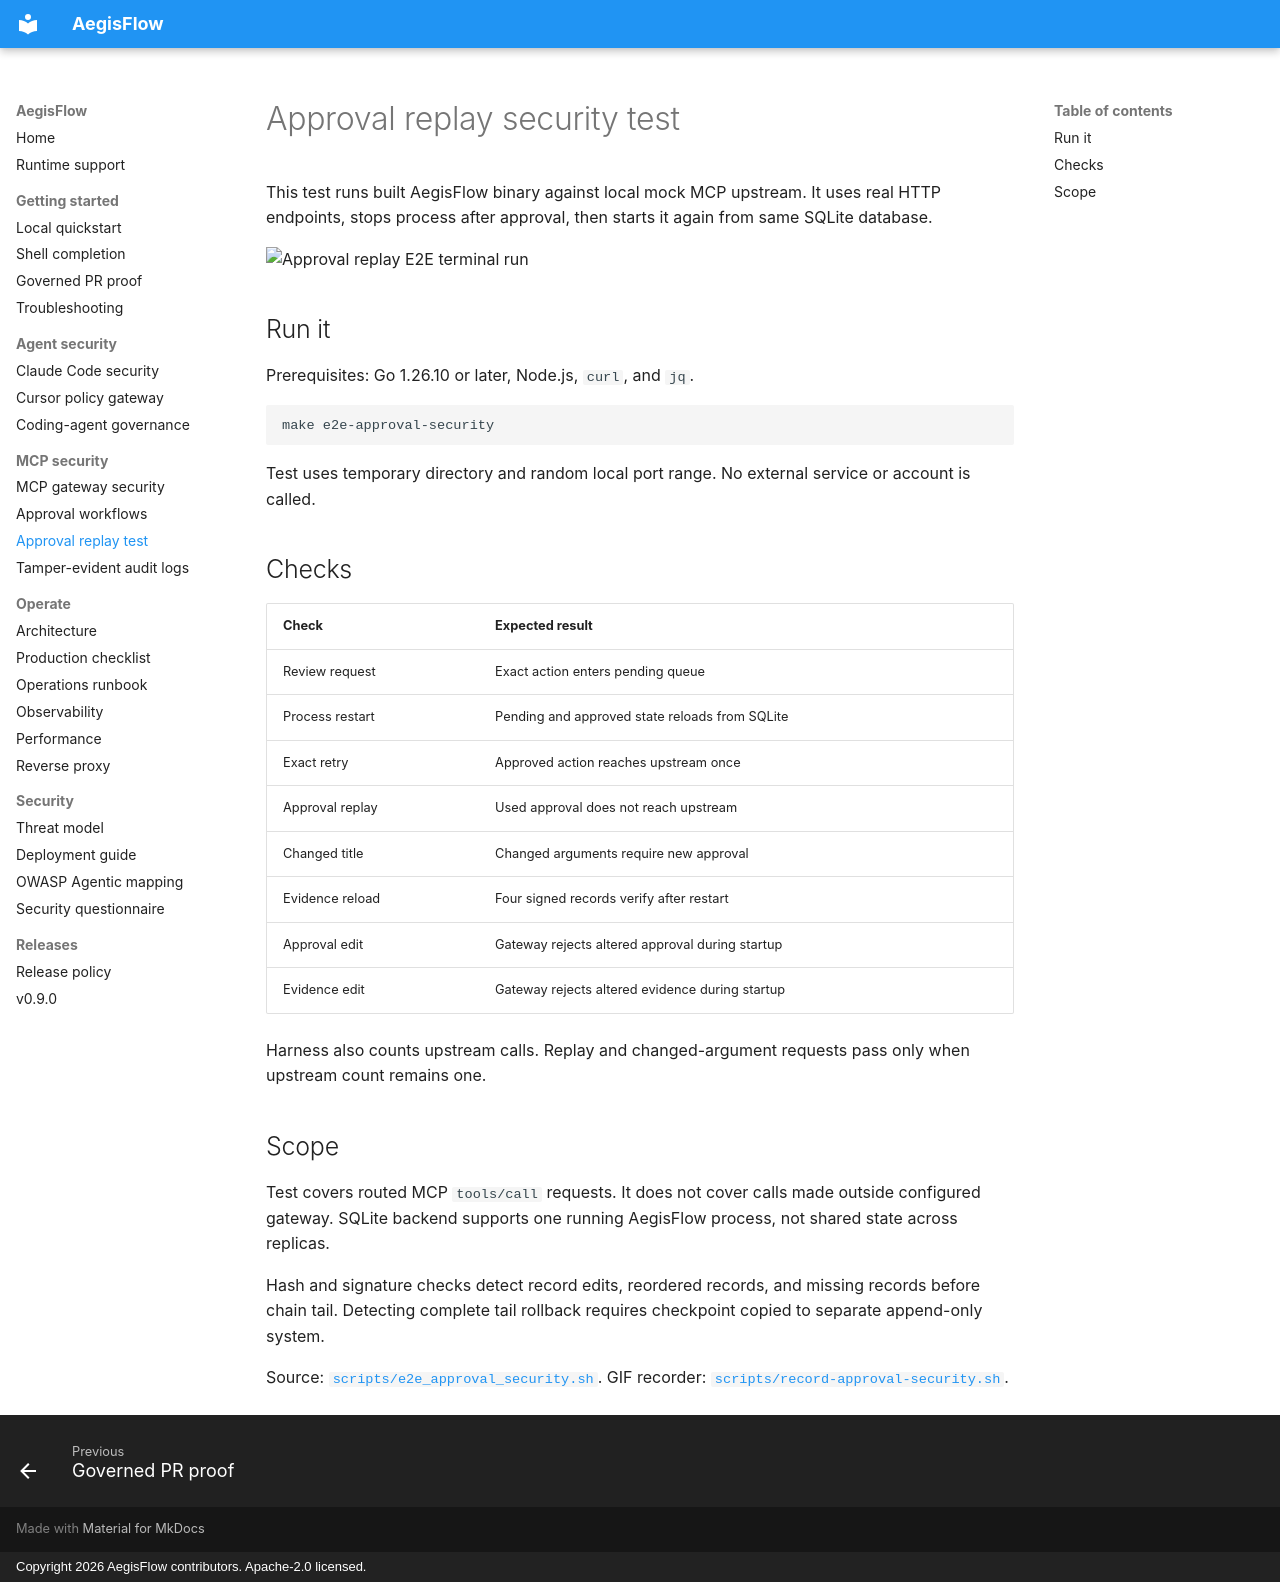

repository: saivedant169/AegisFlow · page: benchmarks/approval-security/index.html · generator: mkdocs · copyright: Copyright 2026 AegisFlow contributors. Apache-2.0 licensed.

---
title: Approval replay security test
description: Reproduce restart recovery, single-use approval, argument binding, and evidence tamper checks.
---

# Approval replay security test

This test runs built AegisFlow binary against local mock MCP upstream. It uses real HTTP endpoints, stops process after approval, then starts it again from same SQLite database.

![Approval replay E2E terminal run](../assets/approval-security-e2e.gif)

## Run it

Prerequisites: Go 1.26.10 or later, Node.js, `curl`, and `jq`.

```bash
make e2e-approval-security
```

Test uses temporary directory and random local port range. No external service or account is called.

## Checks

| Check | Expected result |
|---|---|
| Review request | Exact action enters pending queue |
| Process restart | Pending and approved state reloads from SQLite |
| Exact retry | Approved action reaches upstream once |
| Approval replay | Used approval does not reach upstream |
| Changed title | Changed arguments require new approval |
| Evidence reload | Four signed records verify after restart |
| Approval edit | Gateway rejects altered approval during startup |
| Evidence edit | Gateway rejects altered evidence during startup |

Harness also counts upstream calls. Replay and changed-argument requests pass only when upstream count remains one.

## Scope

Test covers routed MCP `tools/call` requests. It does not cover calls made outside configured gateway. SQLite backend supports one running AegisFlow process, not shared state across replicas.

Hash and signature checks detect record edits, reordered records, and missing records before chain tail. Detecting complete tail rollback requires checkpoint copied to separate append-only system.

Source: [`scripts/e2e_approval_security.sh`](https://github.com/saivedant169/AegisFlow/blob/main/scripts/e2e_approval_security.sh). GIF recorder: [`scripts/record-approval-security.sh`](https://github.com/saivedant169/AegisFlow/blob/main/scripts/record-approval-security.sh).
